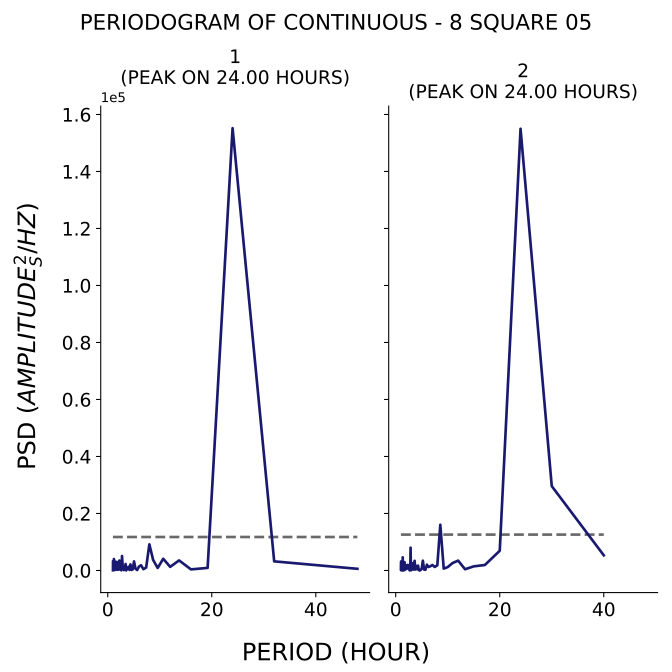

Source data for this figure (header and first rows):
test, period, psd
1, 48.0, 584.9
1, 32.0, 3198
1, 24.0, 155190
1, 19.2, 900.5
1, 16.0, 384.8
1, 13.71, 3529
1, 12.0, 1270
1, 10.67, 4112
1, 9.6, 882.1
1, 8.727, 3699
1, 8.0, 9164
1, 7.385, 1026
1, 6.857, 450.2
1, 6.4, 1824
1, 6.0, 1374
1, 5.647, 168.6
1, 5.333, 615.3
1, 5.053, 3182
1, 4.8, 403.6
1, 4.571, 190
1, 4.364, 2138
1, 4.174, 214.4
1, 4.0, 1324
1, 3.84, 538.9
1, 3.692, 732.5
1, 3.556, 23.34
1, 3.429, 2275
1, 3.31, 787.6
1, 3.2, 1077
1, 3.097, 138.8
1, 3.0, 1310
1, 2.909, 384.3
1, 2.824, 2849
1, 2.743, 5067
1, 2.667, 599.7
1, 2.595, 63.68
1, 2.526, 1093
1, 2.462, 1310
1, 2.4, 563.5
1, 2.341, 389.9
1, 2.286, 1866
1, 2.233, 3479
1, 2.182, 645.6
1, 2.133, 754.6
1, 2.087, 281
1, 2.043, 820.1
1, 2.0, 1626
1, 1.959, 238
1, 1.92, 985
1, 1.882, 2949
1, 1.846, 422.6
1, 1.811, 310.4
1, 1.778, 1457
1, 1.745, 481
1, 1.714, 592.4
1, 1.684, 550.1
1, 1.655, 2230
1, 1.627, 1148
1, 1.6, 478.2
1, 1.574, 1768
... 153 more rows
